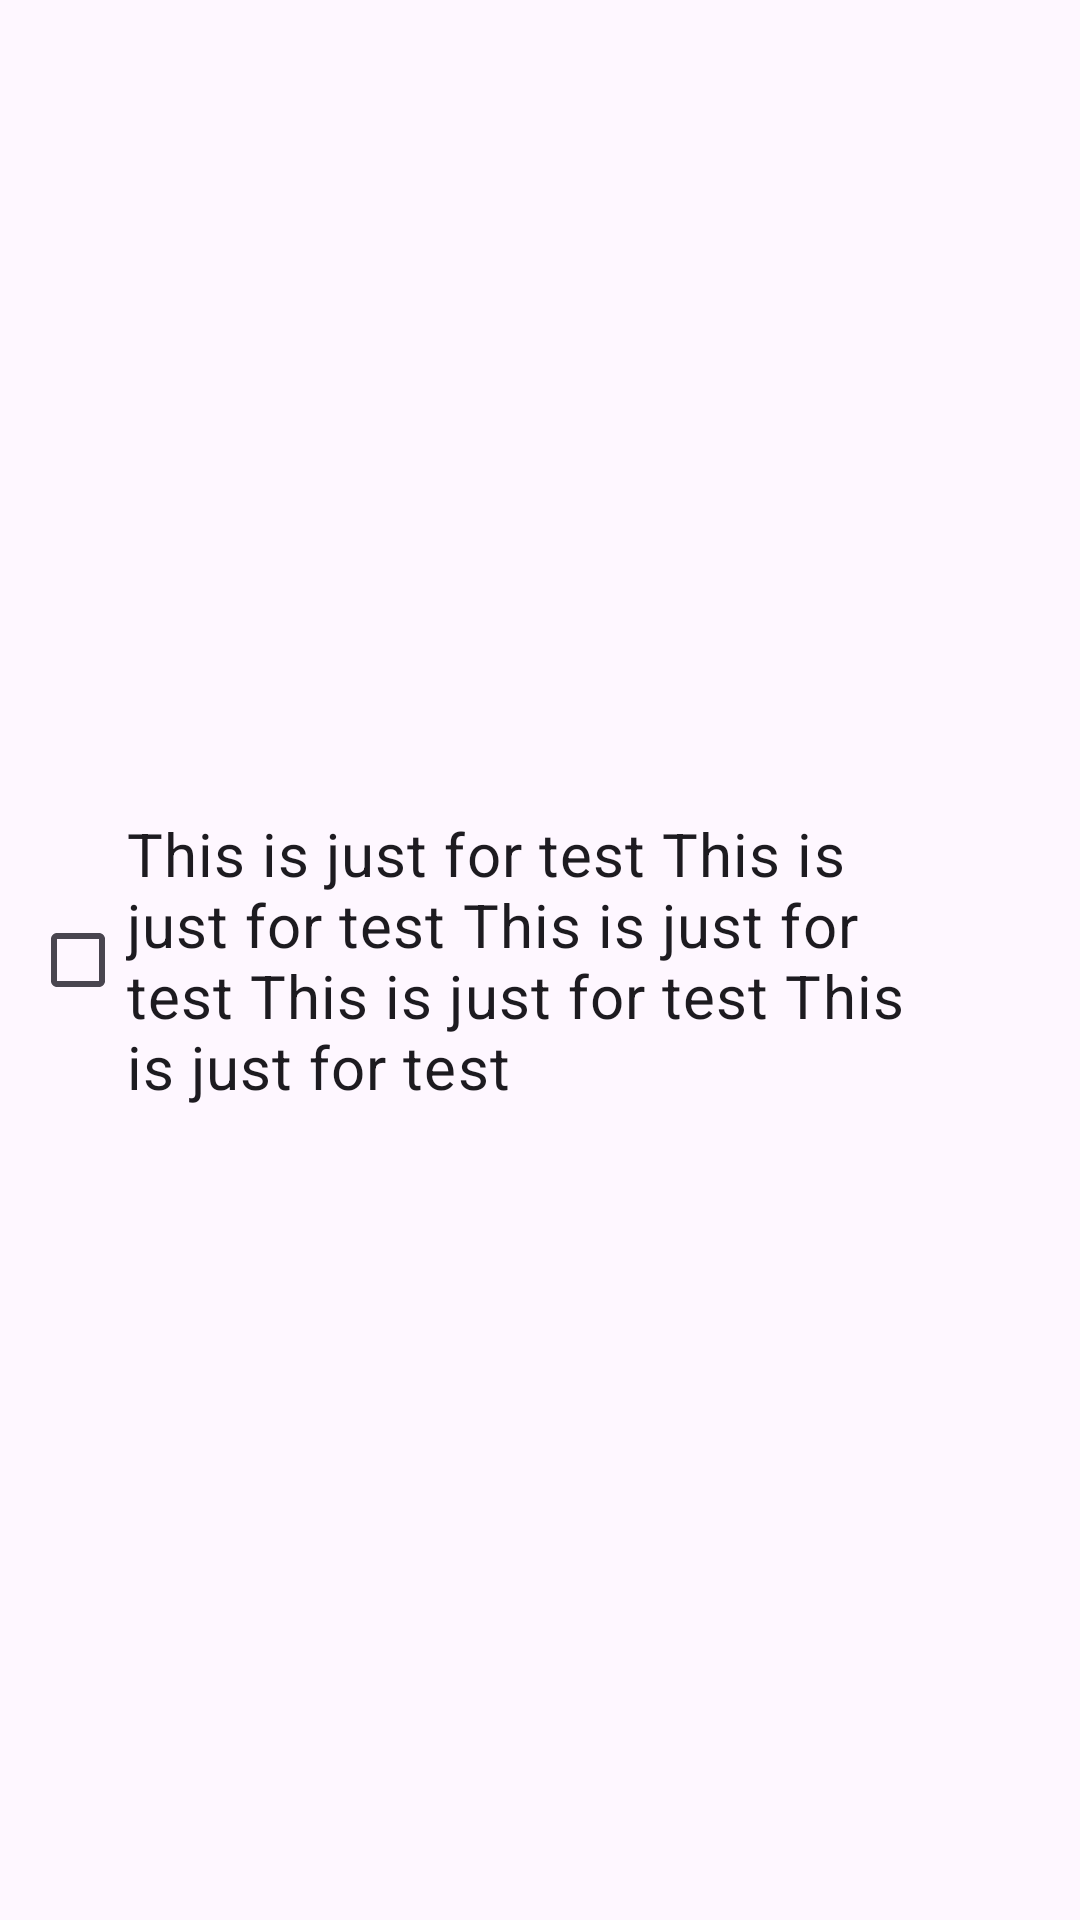

Android layout source for this screen:
<!-- AndroidManifest.xml: application theme Theme.Packsmart -->
<!-- res/layout/check_list_item.xml -->
<?xml version="1.0" encoding="utf-8"?>
<LinearLayout xmlns:android="http://schemas.android.com/apk/res/android"
    android:layout_width="match_parent"
    android:layout_height="wrap_content"
    android:layout_marginTop="10dp"
    android:layout_marginStart="5dp"
    android:layout_marginEnd="5dp"
    android:padding="10dp"
    android:textAlignment="center"
    android:id="@+id/linearLayout"
    android:orientation="horizontal">
    
    <CheckBox
        android:layout_width="0dp"
        android:layout_weight="5"
        android:layout_height="wrap_content"
        android:id="@+id/checkbox"
        android:layout_gravity="center"
        android:textSize="20dp"
        android:text="This is just for test This is just for test This is just for test This is just for test This is just for test"/>

    <Button
        android:layout_width="0dp"
        android:layout_weight="0.7"
        android:layout_height="wrap_content"
        android:id="@+id/btnDelete"
        android:layout_gravity="center"
        android:background="@drawable/ic_delete_white"
        android:backgroundTint="#FF8BDD8E"/>

</LinearLayout>
<!-- resources referenced by this layout -->
<resources>
  <style name="Theme.Packsmart" parent="Base.Theme.Packsmart" />
  <style name="Base.Theme.Packsmart" parent="Theme.Material3.Light">
          
  
          <item name="android:forceDarkAllowed" tools:targetApi="q">false</item>
  
          
      </style>
</resources>
